Run: headless pygame with SDL's dummy video driver; simulated clock (each Clock.tick advances the game by its frame time, no real sleeping); random seed 0; keys injected as events and as key.get_pressed() state; mouse plan: one left click at the window centre at the start of phase 2, then a move to the lower-right quarter at the start of phase 3.
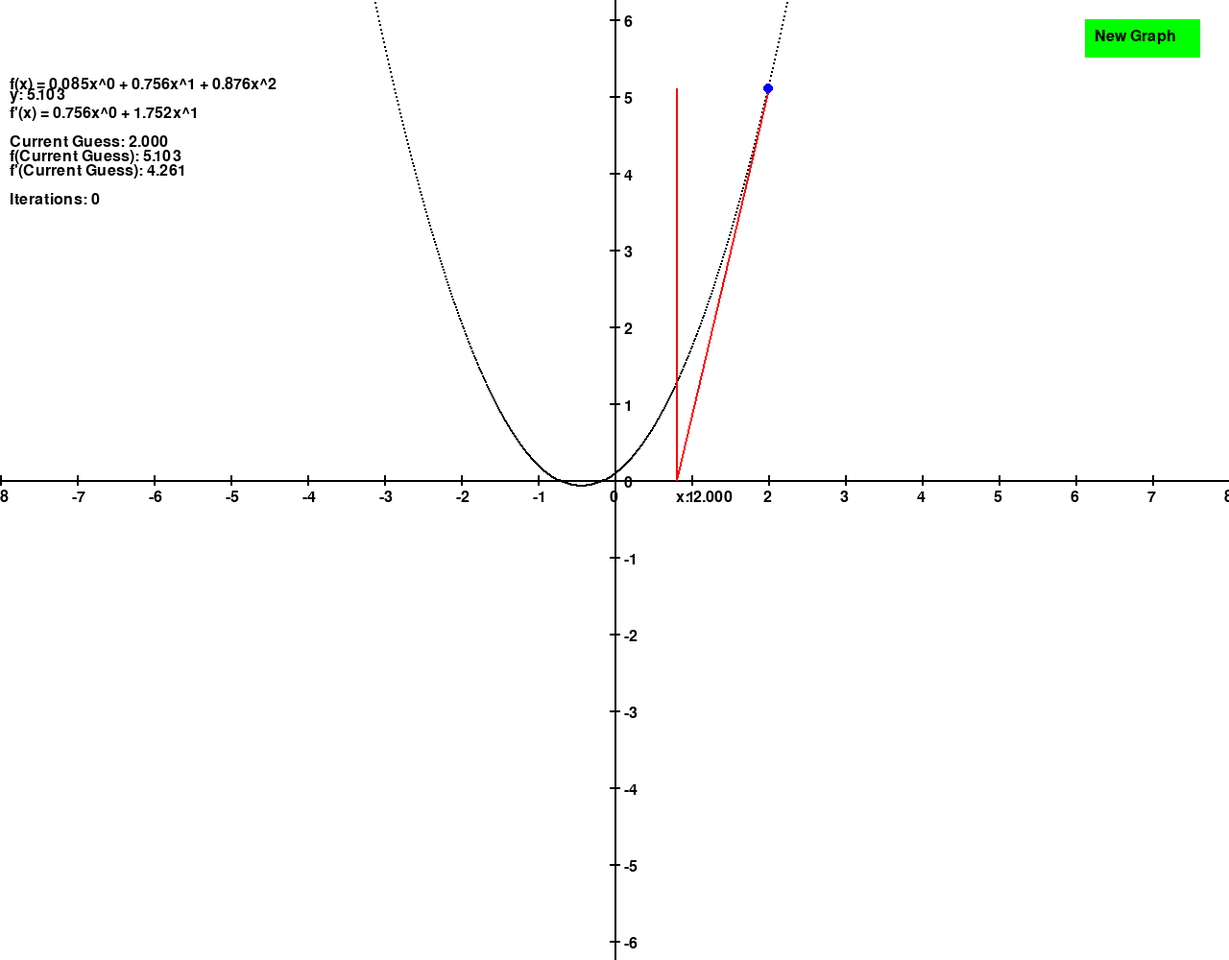
Frame 1 of 4 · flips 1–60 · no input
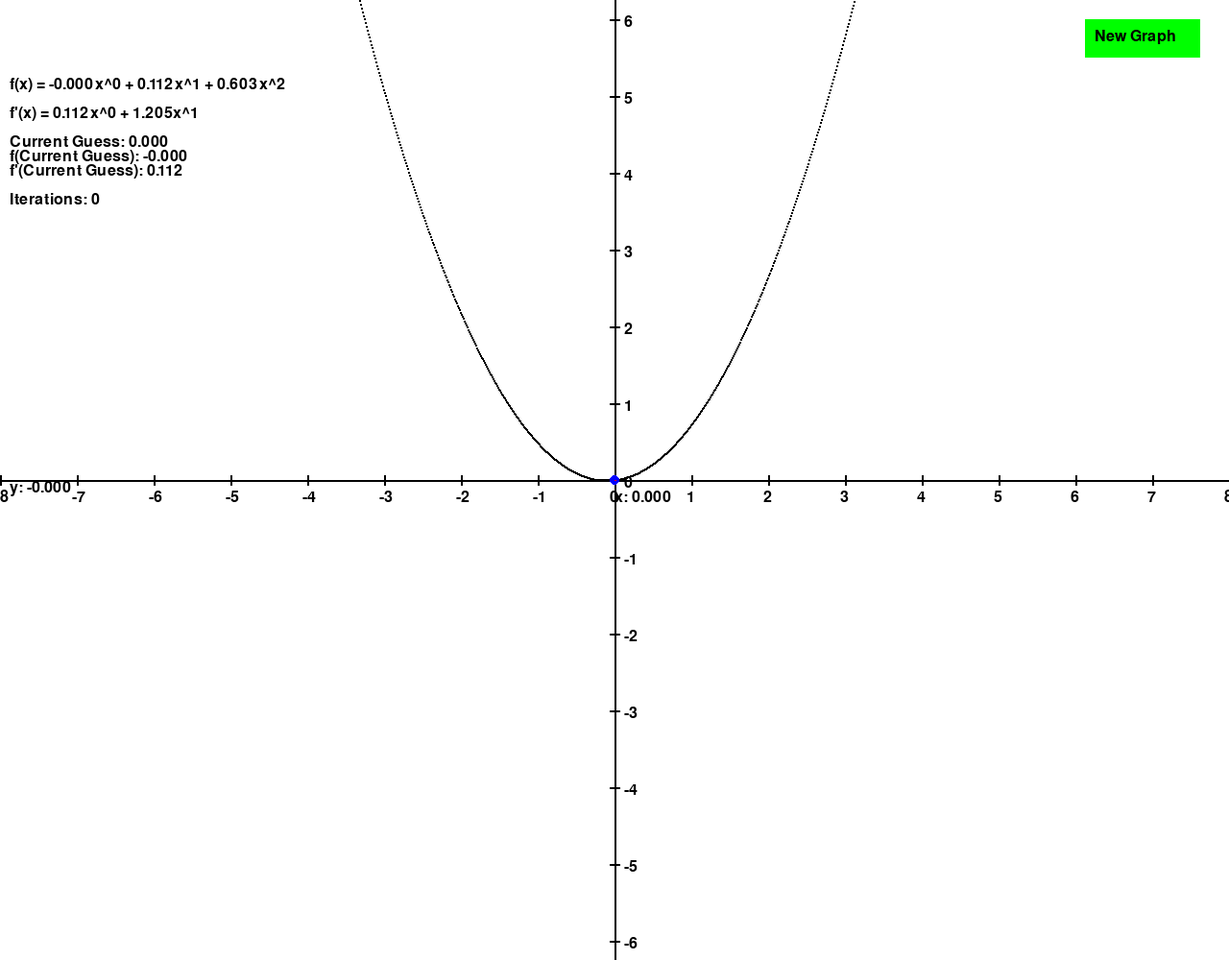
Frame 2 of 4 · flips 61–180 · clicked the window centre · tapped SPACE, RETURN · held RIGHT (→), D
Frame 3 of 4 · flips 181–300 · moved the mouse to the lower-right quarter · held DOWN (↓), S · screen unchanged from frame 2, image omitted
Frame 4 of 4 · flips 301–420 · held LEFT (←), A, UP (↑), W · screen unchanged from frame 3, image omitted

The pygame program that drew these frames:

import pygame
import random

# Initialize Pygame
pygame.init()

# Screen dimensions
WIDTH, HEIGHT = 1280, 1000
screen = pygame.display.set_mode((WIDTH, HEIGHT))
pygame.display.set_caption("Newton's Method Visualization")

# Constants
PRECISION = 0.00001  # Desired precision
MAX_ITERATIONS = 100  # Maximum number of iterations
SCALE = 80  # Scale of the graph
GUESS_SPEED = 0.1  # Speed of guessing (adjustable)

# Colors
BLACK = (0, 0, 0)
WHITE = (255, 255, 255)
RED = (255, 0, 0)
BLUE = (0, 0, 255)
GREEN = (0, 255, 0)

# Parameters
x = 2  # Initial guess
iterations = 0  # Current number of iterations
animate = False  # Whether to animate the movement of the guess
next_x = None  # Next guess
coefficients = []  # Coefficients of the polynomial function

# Function to generate random coefficients
def generate_coefficients():
    return [random.uniform(-0.005, 1) for _ in range(3)]  # Adjusted range for coefficients

# Function to evaluate polynomial at x
def f(x):
    return sum(a * x**i for i, a in enumerate(coefficients))

# Function to evaluate derivative at x
def df(x):
    return sum((i + 1) * a * x**i for i, a in enumerate(coefficients[1:]))

# Function to check if root exists within range
def has_root():
    for x_val in range(-100, 100):
        x = x_val / 100
        y = f(x)
        if abs(y) < PRECISION:
            return True
    return False

# Function to generate graph
def generate_graph():
    global coefficients
    coefficients = generate_coefficients()
    if not has_root():
        generate_graph()

# Initialize coefficients and graph
generate_graph()

# Main loop
running = True
while running:
    screen.fill(WHITE)

    for event in pygame.event.get():
        if event.type == pygame.QUIT:
            running = False
        elif event.type == pygame.MOUSEBUTTONDOWN and not animate:
            x = (event.pos[0] - WIDTH // 2) / SCALE
            iterations = 0
            animate = True
        elif event.type == pygame.KEYDOWN:
            if event.key == pygame.K_SPACE:
                generate_graph()
                x = 2  # Reset guess
                iterations = 0
                animate = False
        elif event.type == pygame.MOUSEBUTTONDOWN:
            # Check if "New Graph" button is clicked
            if WIDTH - 150 <= event.pos[0] <= WIDTH - 30 and 20 <= event.pos[1] <= 60:
                generate_graph()
                x = 2  # Reset guess
                iterations = 0
                animate = False

    # Draw axes, numbers, and function
    pygame.draw.line(screen, BLACK, (0, HEIGHT // 2), (WIDTH, HEIGHT // 2), 2)
    pygame.draw.line(screen, BLACK, (WIDTH // 2, 0), (WIDTH // 2, HEIGHT), 2)
    for i in range(-WIDTH // (2 * SCALE), WIDTH // (2 * SCALE) + 1):
        pygame.draw.line(screen, BLACK, (i * SCALE + WIDTH // 2, HEIGHT // 2 - 5), (i * SCALE + WIDTH // 2, HEIGHT // 2 + 5), 2)
        text = pygame.font.SysFont(None, 24).render(str(i), True, BLACK)
        screen.blit(text, (i * SCALE + WIDTH // 2 - 5, HEIGHT // 2 + 10))
    for i in range(-HEIGHT // (2 * SCALE), HEIGHT // (2 * SCALE) + 1):
        pygame.draw.line(screen, BLACK, (WIDTH // 2 - 5, -i * SCALE + HEIGHT // 2), (WIDTH // 2 + 5, -i * SCALE + HEIGHT // 2), 2)
        text = pygame.font.SysFont(None, 24).render(str(i), True, BLACK)
        screen.blit(text, (WIDTH // 2 + 10, -i * SCALE + HEIGHT // 2 - 5))
    for x_coord in range(WIDTH):
        x_val = (x_coord - WIDTH // 2) / SCALE
        y_val = f(x_val)
        pygame.draw.circle(screen, BLACK, (x_coord, HEIGHT // 2 - int(y_val * SCALE)), 1)

    # Newton's method
    if animate:
        y = f(x)
        slope = df(x)
        next_x = x - y / slope
        if abs(x - next_x) < 0.01:
            animate = False
        else:
            dx = (next_x - x) * GUESS_SPEED
            x += dx
            iterations += 1

    # Draw tangent
    y = f(x)
    slope = df(x)
    pygame.draw.line(screen, RED, (x * SCALE + WIDTH // 2, HEIGHT // 2 - int(y * SCALE)), ((x - y / slope) * SCALE + WIDTH // 2, HEIGHT // 2), 2)
    pygame.draw.circle(screen, BLUE, (x * SCALE + WIDTH // 2, HEIGHT // 2 - int(y * SCALE)), 5)

    # Draw line from tangent to x-axis
    pygame.draw.line(screen, RED, ((x - y / slope) * SCALE + WIDTH // 2, HEIGHT // 2), ((x - y / slope) * SCALE + WIDTH // 2, HEIGHT // 2 - int(y * SCALE)), 2)

    # Draw x value
    text = pygame.font.SysFont(None, 24).render(f"x: {x:.3f}", True, BLACK)
    screen.blit(text, ((x - y / slope) * SCALE + WIDTH // 2, HEIGHT // 2 + 10))

    # Draw y value
    text = pygame.font.SysFont(None, 24).render(f"y: {y:.3f}", True, BLACK)
    screen.blit(text, (10, HEIGHT // 2 - y * SCALE))

    # Draw function formula
    formula_text = "f(x) = " + " + ".join([f"{a:.3f}x^{i}" for i, a in enumerate(coefficients)])
    text = pygame.font.SysFont(None, 24).render(formula_text, True, BLACK)
    screen.blit(text, (10, 80))

    # Draw derivative formula
    derivative_text = "f'(x) = " + " + ".join([f"{(i+1)*a:.3f}x^{i}" for i, a in enumerate(coefficients[1:])])
    text = pygame.font.SysFont(None, 24).render(derivative_text, True, BLACK)
    screen.blit(text, (10, 110))

    # Draw value of current guess
    text = pygame.font.SysFont(None, 24).render(f"Current Guess: {x:.3f}", True, BLACK)
    screen.blit(text, (10, 140))

    # drwa value of current f(x) guess
    text = pygame.font.SysFont(None, 24).render(f"f(Current Guess): {y:.3f}", True, BLACK)
    screen.blit(text, (10, 155))


    # Draw value of derivative at current guess
    text = pygame.font.SysFont(None, 24).render(f"f'(Current Guess): {slope:.3f}", True, BLACK)
    screen.blit(text, (10, 170))

    # Draw iterations
    text = pygame.font.SysFont(None, 24).render(f"Iterations: {iterations}", True, BLACK)
    screen.blit(text, (10, 200))

    # Draw "New Graph" button
    pygame.draw.rect(screen, GREEN, (WIDTH - 150, 20, 120, 40))
    text = pygame.font.SysFont(None, 24).render("New Graph", True, BLACK)
    screen.blit(text, (WIDTH - 140, 30))

    pygame.display.flip()

pygame.quit()
